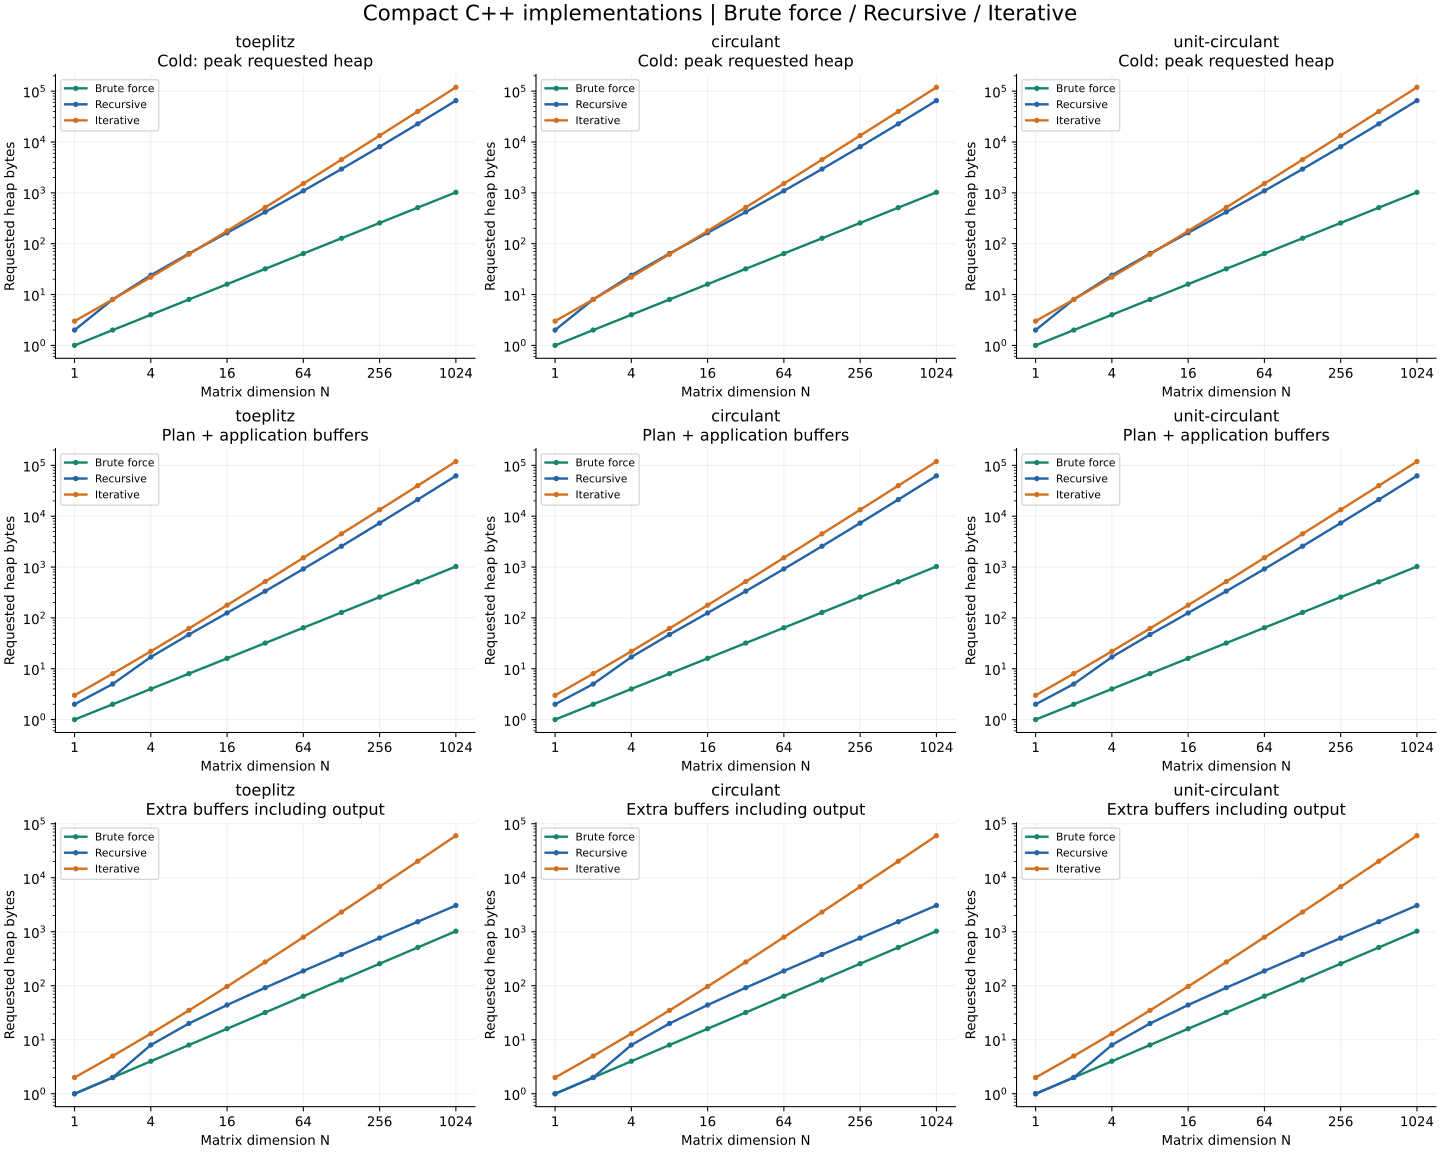

The data file committed next to this chart (first rows):
exponent, N, kind, brute_force_peak_bytes, recursive_plan_bytes, iterative_plan_bytes, recursive_prepare_peak_bytes, iterative_prepare_peak_bytes, recursive_apply_extra_bytes, iterative_apply_extra_bytes, recursive_total_apply_bytes, iterative_total_apply_bytes, recursive_cold_peak_bytes, iterative_cold_peak_bytes, brute_reuse_allocations, recursive_reuse_allocations, iterative_reuse_allocations
0, 1, toeplitz, 1, 1, 1, 1, 1, 1, 2, 2, 3, 2, 3, 0, 0, 0
1, 2, toeplitz, 2, 3, 3, 8, 3, 2, 5, 5, 8, 8, 8, 0, 0, 0
2, 4, toeplitz, 4, 9, 9, 24, 16, 8, 13, 17, 22, 24, 22, 0, 0, 0
3, 8, toeplitz, 8, 27, 27, 64, 42, 20, 35, 47, 62, 64, 62, 0, 0, 0
4, 16, toeplitz, 16, 81, 81, 164, 112, 44, 97, 125, 178, 164, 178, 0, 0, 0
5, 32, toeplitz, 32, 243, 243, 420, 306, 92, 275, 335, 518, 420, 518, 0, 0, 0
6, 64, toeplitz, 64, 729, 729, 1096, 856, 188, 793, 917, 1522, 1096, 1522, 0, 0, 0
7, 128, toeplitz, 128, 2187, 2187, 2936, 2442, 380, 2315, 2567, 4502, 2936, 4502, 0, 0, 0
8, 256, toeplitz, 256, 6561, 6561, 8076, 7072, 764, 6817, 7325, 13378, 8076, 13378, 0, 0, 0
9, 512, toeplitz, 512, 19683, 19683, 22732, 20706, 1532, 20195, 21215, 39878, 22732, 39878, 0, 0, 0
10, 1024, toeplitz, 1024, 59049, 59049, 65168, 61096, 3068, 60073, 62117, 119122, 65168, 119122, 0, 0, 0
0, 1, circulant, 1, 1, 1, 1, 1, 1, 2, 2, 3, 2, 3, 0, 0, 0
1, 2, circulant, 2, 3, 3, 8, 3, 2, 5, 5, 8, 8, 8, 0, 0, 0
2, 4, circulant, 4, 9, 9, 24, 16, 8, 13, 17, 22, 24, 22, 0, 0, 0
3, 8, circulant, 8, 27, 27, 64, 42, 20, 35, 47, 62, 64, 62, 0, 0, 0
4, 16, circulant, 16, 81, 81, 164, 112, 44, 97, 125, 178, 164, 178, 0, 0, 0
5, 32, circulant, 32, 243, 243, 420, 306, 92, 275, 335, 518, 420, 518, 0, 0, 0
6, 64, circulant, 64, 729, 729, 1096, 856, 188, 793, 917, 1522, 1096, 1522, 0, 0, 0
7, 128, circulant, 128, 2187, 2187, 2936, 2442, 380, 2315, 2567, 4502, 2936, 4502, 0, 0, 0
8, 256, circulant, 256, 6561, 6561, 8076, 7072, 764, 6817, 7325, 13378, 8076, 13378, 0, 0, 0
9, 512, circulant, 512, 19683, 19683, 22732, 20706, 1532, 20195, 21215, 39878, 22732, 39878, 0, 0, 0
10, 1024, circulant, 1024, 59049, 59049, 65168, 61096, 3068, 60073, 62117, 119122, 65168, 119122, 0, 0, 0
0, 1, unit-circulant, 1, 1, 1, 1, 1, 1, 2, 2, 3, 2, 3, 0, 0, 0
1, 2, unit-circulant, 2, 3, 3, 8, 3, 2, 5, 5, 8, 8, 8, 0, 0, 0
2, 4, unit-circulant, 4, 9, 9, 24, 16, 8, 13, 17, 22, 24, 22, 0, 0, 0
3, 8, unit-circulant, 8, 27, 27, 64, 42, 20, 35, 47, 62, 64, 62, 0, 0, 0
4, 16, unit-circulant, 16, 81, 81, 164, 112, 44, 97, 125, 178, 164, 178, 0, 0, 0
5, 32, unit-circulant, 32, 243, 243, 420, 306, 92, 275, 335, 518, 420, 518, 0, 0, 0
6, 64, unit-circulant, 64, 729, 729, 1096, 856, 188, 793, 917, 1522, 1096, 1522, 0, 0, 0
7, 128, unit-circulant, 128, 2187, 2187, 2936, 2442, 380, 2315, 2567, 4502, 2936, 4502, 0, 0, 0
8, 256, unit-circulant, 256, 6561, 6561, 8076, 7072, 764, 6817, 7325, 13378, 8076, 13378, 0, 0, 0
9, 512, unit-circulant, 512, 19683, 19683, 22732, 20706, 1532, 20195, 21215, 39878, 22732, 39878, 0, 0, 0
10, 1024, unit-circulant, 1024, 59049, 59049, 65168, 61096, 3068, 60073, 62117, 119122, 65168, 119122, 0, 0, 0
